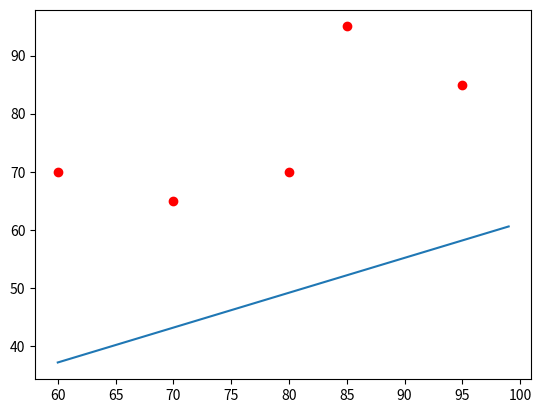

Python code for this plot:
import math
import matplotlib.pyplot as plt
import numpy as np

def spearman_rank_correlation(X, Y, N):
    d = 0
    for i in range(N):
        d += math.pow(X[i] - Y[i], 2)
    return 1 - (6 * d / (N * (math.pow(N, 2) - 1)))

def zip_rank(arr):
    index = range(0, len(arr))
    rank = range(1, len(arr)+1)
    arr = sorted(zip(sorted(zip(arr, index)), rank), key=lambda x: x[0][1])
    return list(map(lambda x: x[1], arr))

def mean(arr):
    return sum(arr) / len(arr)

def deviation(arr):
    arr_m = mean(arr)
    s = 0
    for x in arr:
        s += math.pow(x - arr_m, 2)
    return s / math.sqrt(len(arr)) 

if __name__ == "__main__":
    scores = [(95, 85), (85, 95), (80, 70), (70, 65), (60, 70)]

    N = len(scores)
    X = zip_rank(list(map(lambda x: x[0], scores)))
    Y = zip_rank(list(map(lambda x: x[1], scores)))
    s = spearman_rank_correlation(X, Y, N)

    b = s * deviation(Y) / deviation(X)
    a = mean(Y) - mean(X) * b

    print(a, b)
    X = list(map(lambda x: x[0], scores))
    Y = list(map(lambda x: x[1], scores))
    plt.scatter(X, Y, color='r')

    x_points = np.arange(60, 100, 1)
    y_points = b * x_points + a
    plt.plot(x_points, y_points)
    plt.show()
    
    y = b * 80 + a
    print(y)